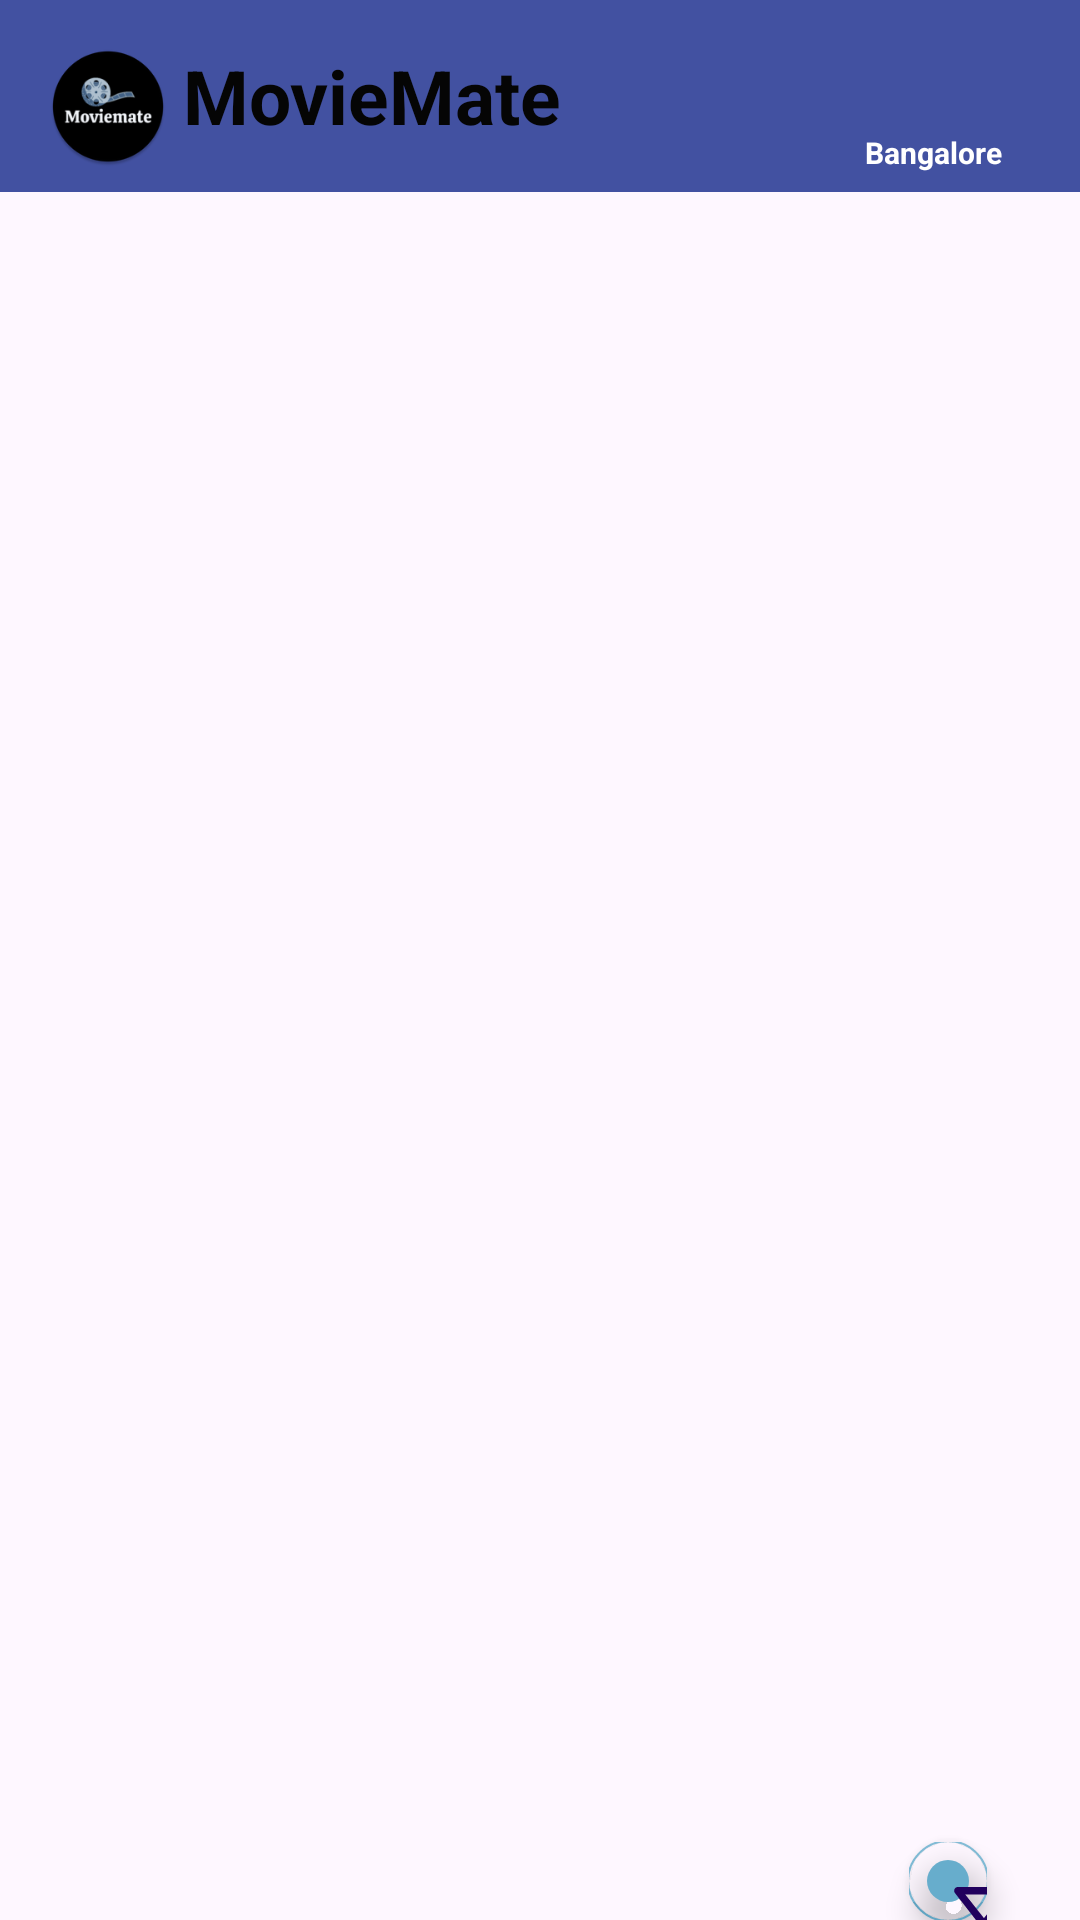

Android layout source for this screen:
<!-- AndroidManifest.xml: application theme Theme.BookTicketApp -->
<!-- res/layout/fragment_home_frag.xml -->
<?xml version="1.0" encoding="utf-8"?>
<FrameLayout xmlns:android="http://schemas.android.com/apk/res/android"
    xmlns:tools="http://schemas.android.com/tools"
    xmlns:app="http://schemas.android.com/apk/res-auto"
    android:layout_width="match_parent"
    android:layout_height="match_parent"
    tools:context=".home_frag">

        <androidx.appcompat.widget.Toolbar
            android:id="@+id/toolbar"
            android:layout_width="match_parent"
            android:layout_height="wrap_content"
            android:elevation="50dp"
            android:background="#4251A1"
            android:minHeight="?attr/actionBarSize"
            android:theme="?attr/actionBarTheme"
            >

            <LinearLayout
                android:layout_width="match_parent"
                android:layout_height="match_parent">

                <ImageView
                    android:layout_width="40dp"
                    android:layout_height="41dp"
                    android:layout_marginTop="10dp"
                    android:layout_marginRight="5dp"
                    android:adjustViewBounds="false"
                    android:cropToPadding="false"
                    android:src="@mipmap/app_icon_round"
                    />
                <TextView
                    android:layout_width="wrap_content"
                    android:layout_height="wrap_content"
                    android:layout_gravity="center"
                    android:text="MovieMate"
                    android:textColor="#050505"
                    android:textSize="25dp"
                    android:textStyle="bold" />

                <LinearLayout
                    android:id="@+id/location"
                    android:layout_width="wrap_content"
                    android:layout_height="wrap_content"
                    android:layout_marginLeft="100dp"
                    android:orientation="vertical">

                    <ImageButton
                        android:id="@+id/location_btn"
                        android:layout_width="28dp"
                        android:layout_height="28dp"
                        android:layout_gravity="center"
                        android:layout_marginTop="10dp"
                        android:background="#4251A1"
                        android:scaleType="fitXY"
                        android:src="@drawable/round_location_on_24"
                        />

                    <TextView
                        android:id="@+id/edit1"
                        android:layout_width="wrap_content"
                        android:layout_height="wrap_content"
                        android:text="Bangalore"
                        android:padding="1dp"
                        android:textSize="10dp"
                        android:textStyle="bold"
                        android:textColor="@color/white"/>
                </LinearLayout>

                <ImageButton
                    android:id="@+id/image2"
                    android:layout_width="35dp"
                    android:layout_height="match_parent"
                    android:layout_marginLeft="15dp"
                    android:layout_marginBottom="5dp"
                    android:background="#4251A1"
                    android:scaleType="fitCenter"
                    android:src="@drawable/search_logo" />

            </LinearLayout>

        </androidx.appcompat.widget.Toolbar>

        <RelativeLayout
            android:layout_width="match_parent"
            android:layout_height="wrap_content"
            android:layout_marginTop="?attr/actionBarSize">

            <androidx.recyclerview.widget.RecyclerView
                android:id="@+id/recycler"
                android:layout_width="match_parent"
                android:layout_height="match_parent"
                android:layout_centerInParent="true" />

            <com.google.android.material.floatingactionbutton.FloatingActionButton
                android:id="@+id/float_filter"
                android:layout_width="wrap_content"
                android:layout_height="wrap_content"
                android:layout_alignParentRight="true"
                android:layout_marginRight="31dp"
                android:layout_marginTop="550dp"
                android:src="@drawable/filter_icon"
                app:backgroundTint="#67ADCC"
                app:borderWidth="20dp"
                app:fabCustomSize="50dp"
                app:maxImageSize="30dp" />

        </RelativeLayout>

    </FrameLayout>
<!-- resources referenced by this layout -->
<resources>
  <color name="white">#FFFFFFFF</color>
  <!-- drawable filter_icon (drawable) -->
  <vector android:height="24dp" android:tint="#1F4265"
      android:viewportHeight="24" android:viewportWidth="24"
      android:width="24dp" xmlns:android="http://schemas.android.com/apk/res/android">
      <path android:fillColor="@android:color/white" android:pathData="M7,6h10l-5.01,6.3L7,6zM4.25,5.61C6.27,8.2 10,13 10,13v6c0,0.55 0.45,1 1,1h2c0.55,0 1,-0.45 1,-1v-6c0,0 3.72,-4.8 5.74,-7.39C20.25,4.95 19.78,4 18.95,4H5.04C4.21,4 3.74,4.95 4.25,5.61z"/>
  </vector>
  <!-- mipmap app_icon_round: webp bitmap (mipmap-hdpi, 2646 bytes) -->
  <style name="Theme.BookTicketApp" parent="Base.Theme.BookTicketApp" />
  <style name="Base.Theme.BookTicketApp" parent="Theme.Material3.DayNight.NoActionBar">
          
          
      </style>
</resources>
